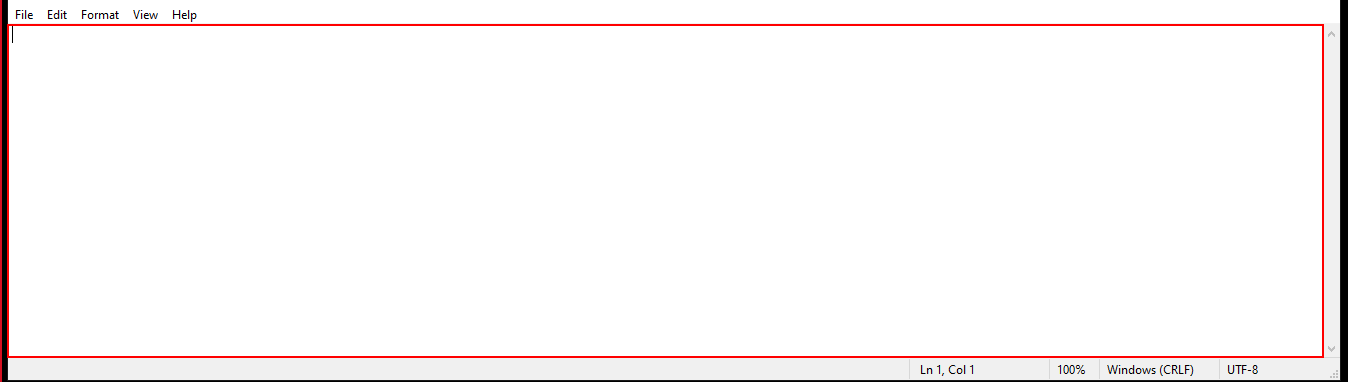
Task: NFramework enabled
Workflow: Sequence

Step 1: Type on the editable text 'Text Editor' in window 'Untitled - Notepad' (notepad.exe)
